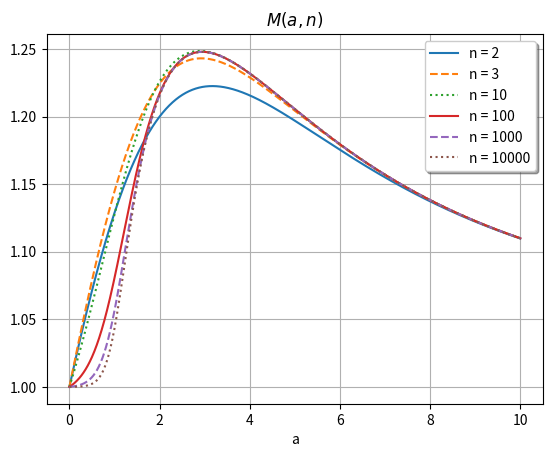

Python code for this plot:

import numpy as np
import matplotlib.pyplot as plt
from scipy.special import boxcox
# Private function; never rely on this in "production" code...
from scipy.special._ufuncs import _gen_harmonic


def m_const(a, n):
    return (boxcox(n, 1 - a) + 1) / _gen_harmonic(n, a)


ls = ['-', '--', ':']
a = np.linspace(0, 10, 1500)
n = [2, 3, 10, 100, 1000, 10000]
for k, n1 in enumerate(n):
    plt.plot(a, m_const(a, n1), label=f'n = {n1}', linestyle=ls[k % len(ls)])
plt.xlabel('a')
plt.legend(framealpha=1, shadow=True)
plt.title('$M(a, n)$')
plt.grid()
plt.show()
